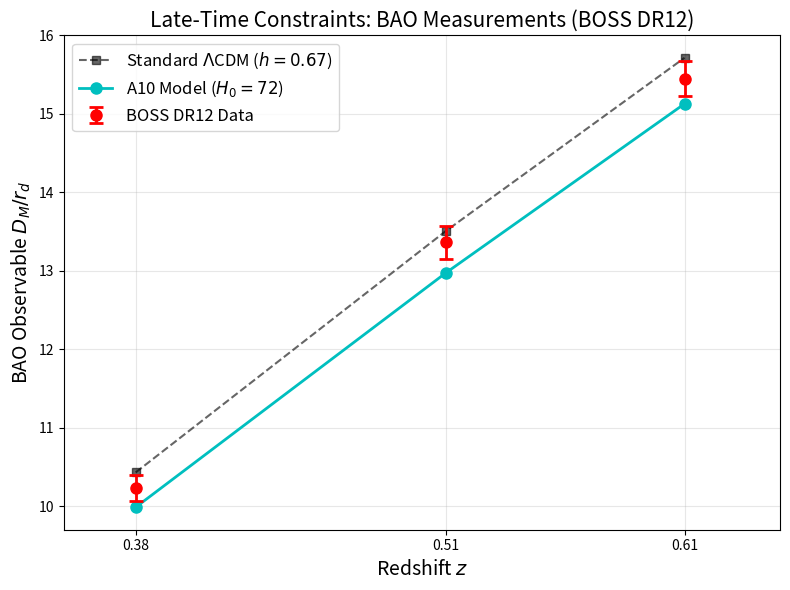

The script that saved this image:
import numpy as np
import matplotlib
matplotlib.use('Agg')
import matplotlib.pyplot as plt

def main():
    # 評価する赤方偏移 (BOSS DR12)
    z = np.array([0.38, 0.51, 0.61])

    # BOSS DR12 観測データ (D_M / r_d)
    data_dm_rs = np.array([10.23, 13.36, 15.45])
    data_err = np.array([0.17, 0.21, 0.22])

    # 先ほど算出した理論値
    std_dm_rs = np.array([10.4283, 13.5065, 15.7146])
    a10_dm_rs = np.array([9.9843, 12.9730, 15.1284])
    
    # A10モデルの観測に対するズレ (何σか)
    a10_sigma = np.abs(a10_dm_rs - data_dm_rs) / data_err

    # ==========================================
    # 1. 論文用グラフ (Figure 4) の生成
    # ==========================================
    fig, ax = plt.subplots(figsize=(8, 6))
    
    # 標準モデル (黒点線)
    ax.plot(z, std_dm_rs, 'k--', marker='s', markersize=6, alpha=0.6, label=r'Standard $\Lambda$CDM ($h=0.67$)')
    
    # A10モデル (水色実線)
    ax.plot(z, a10_dm_rs, 'c-', marker='o', markersize=8, lw=2, label=r'A10 Model ($H_0=72$)')
    
    # BOSS観測データ (赤色エラーバー)
    ax.errorbar(z, data_dm_rs, yerr=data_err, fmt='ro', markersize=8, capsize=5, capthick=2, elinewidth=2, label='BOSS DR12 Data')
    
    ax.set_xlabel('Redshift $z$', fontsize=14)
    ax.set_ylabel(r'BAO Observable $D_M / r_d$', fontsize=14)
    ax.set_title('Late-Time Constraints: BAO Measurements (BOSS DR12)', fontsize=15)
    
    # 軸の範囲と見た目の調整
    ax.set_xlim(0.35, 0.65)
    ax.set_xticks([0.38, 0.51, 0.61])
    ax.legend(fontsize=12, loc='upper left')
    ax.grid(True, alpha=0.3)
    
    plt.tight_layout()
    plt.savefig('Figure_4_BAO.png', dpi=300)
    plt.close()

    # ==========================================
    # 2. 論文用 LaTeX テーブルの出力
    # ==========================================
    latex_table = f"""
\\begin{{table}}[h]
\\centering
\\begin{{tabular}}{{lcccc}}
\\hline\\hline
Redshift $z$ & BOSS DR12 & $\\Lambda$CDM & A10 Model & Tension ($\\sigma$) \\\\
\\hline
0.38 & $10.23 \\pm 0.17$ & 10.43 & {a10_dm_rs[0]:.2f} & {a10_sigma[0]:.2f} \\\\
0.51 & $13.36 \\pm 0.21$ & 13.51 & {a10_dm_rs[1]:.2f} & {a10_sigma[1]:.2f} \\\\
0.61 & $15.45 \\pm 0.22$ & 15.71 & {a10_dm_rs[2]:.2f} & {a10_sigma[2]:.2f} \\\\
\\hline\\hline
\\end{{tabular}}
\\caption{{Comparison of the BAO observable $D_M/r_d$ between the standard $\\Lambda$CDM model, the A10 model, and observational data from BOSS DR12. The deviation of the A10 model remains within $\\sim 1.8\\sigma$, representing a mild trade-off to resolve the Hubble tension.}}
\\label{{tab:bao_comparison}}
\\end{{table}}
"""
    print("✅ 論文用の画像『Figure_4_BAO.png』を作成しました！")
    print("✅ 論文(.texファイル)にそのままコピペできる LaTeX コードを出力します：\n")
    print(latex_table)

if __name__ == '__main__':
    main()
